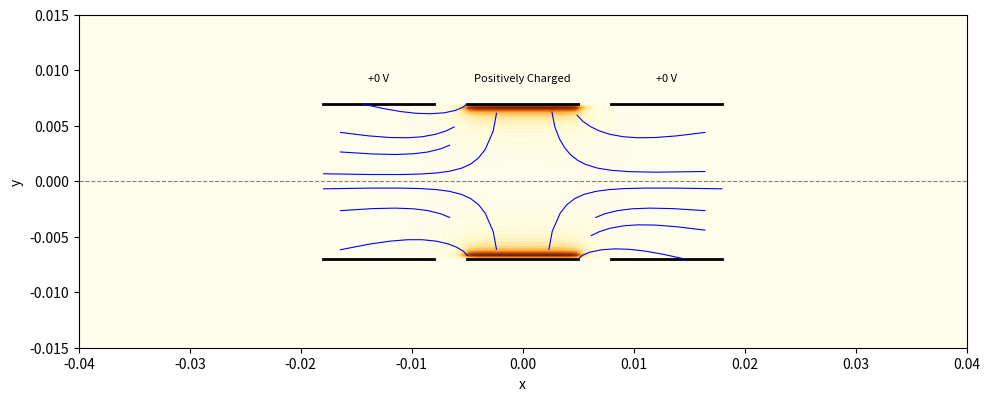

Generate this figure with matplotlib:
import numpy as np
import matplotlib.pyplot as plt
from matplotlib.animation import FuncAnimation

# === Physical Constants ===
e = 1e-19
m = 1e-27

# === Field from Line Segment ===
def field_from_segment(x0, x1, y0, q, X, Y, num=100):
    xs = np.linspace(x0, x1, num)
    ys = np.full_like(xs, y0)
    Ex, Ey = np.zeros_like(X), np.zeros_like(Y)
    k = 2e8
    dq = q / num
    for xi, yi in zip(xs, ys):
        dx = X - xi
        dy = Y - yi
        r2 = dx**2 + dy**2 + 1e-10
        r = np.sqrt(r2)
        E = k * dq / r2
        Ex += E * dx / r
        Ey += E * dy / r
    return Ex, Ey

# === Geometry ===
plate_len = 0.01
gap_y = 0.007
plate_spacing = 0.013
x1, x2, x3 = -plate_spacing, 0, plate_spacing

# === Grid ===
xlim = (-0.04, 0.04)
ylim = (-0.015, 0.015)
X, Y = np.meshgrid(np.linspace(*xlim, 160), np.linspace(*ylim, 80))

# === Electric Field Calculation ===
Ex_top, Ey_top = field_from_segment(x2 - plate_len/2, x2 + plate_len/2, gap_y, 1e-9, X, Y)
Ex_bot, Ey_bot = field_from_segment(x2 - plate_len/2, x2 + plate_len/2, -gap_y, 1e-9, X, Y)
Ex = -(Ex_top + Ex_bot) * 1e5
Ey = -(Ey_top + Ey_bot) * 1e5
field_mag = np.sqrt(Ex**2 + Ey**2)

# === Masking Field Region ===
mask = (Y < gap_y) & (Y > -gap_y) & (X > x1 - 0.00575) & (X < x3 + 0.00575)
Ex_masked = np.where(mask, Ex, 0)
Ey_masked = np.where(mask, Ey, 0)
field_mag_masked = np.where(mask, field_mag, 0)

# === Electron Beam Setup ===
n_particles = 10
dt = 1e-11
steps = 500
initial_speed = 4e7

max_vertical_offset = gap_y * 0.95
positions = np.zeros((n_particles, 2))
positions[:, 0] = xlim[0]
positions[:, 1] = np.linspace(-max_vertical_offset / 4, max_vertical_offset / 4, n_particles)

velocities = np.zeros((n_particles, 2))
velocities[:, 0] = initial_speed
velocities[:, 1] = positions[:, 1] * 1  # Stronger outward push

trajectories = [positions.copy()]

# === Interpolator ===
def interpolate_field(x, y):
    i = np.clip(((x - xlim[0]) / (xlim[1] - xlim[0]) * X.shape[1]).astype(int), 0, X.shape[1]-1)
    j = np.clip(((y - ylim[0]) / (ylim[1] - ylim[0]) * Y.shape[0]).astype(int), 0, Y.shape[0]-1)
    return np.array([Ex_masked[j, i], Ey_masked[j, i]])

# === Time Evolution ===
lens_entry = x1 - 0.005
lens_exit = x3 + 0.005

for _ in range(steps):
    for i in range(n_particles):
        x, y = positions[i]
        if lens_entry < x < lens_exit:
            Ex_local, Ey_local = interpolate_field(x, y)
            ax = -e * Ex_local / m
            if(x>x2):
                ay = - e * Ey_local  / m
            else:
                ay = e * Ey_local / m 
            velocities[i, 0] += ax * dt
            velocities[i, 1] += ay * dt
        positions[i] += velocities[i] * dt
    trajectories.append(positions.copy())

# === Plot & Animate ===
fig, ax = plt.subplots(figsize=(10, 4))
ax.set_xlim(*xlim)
ax.set_ylim(*ylim)
ax.set_aspect('equal')
ax.set_xlabel("x")
ax.set_ylabel("y")
ax.axhline(0, color='gray', linestyle='--', lw=0.8)

def draw_plate(x, label=None):
    ax.plot([x - plate_len/2, x + plate_len/2], [gap_y, gap_y], color='black', lw=2)
    ax.plot([x - plate_len/2, x + plate_len/2], [-gap_y, -gap_y], color='black', lw=2)
    if label:
        ax.text(x, gap_y + 0.002, label, ha='center', fontsize=8)

draw_plate(x1, label='+0 V')
draw_plate(x2, label='Positively Charged')
draw_plate(x3, label='+0 V')

ax.contourf(X, Y, field_mag_masked, levels=50, cmap='YlOrBr', alpha=0.6)
ax.streamplot(X, Y, Ex_masked, Ey_masked, color='blue', density=0.6, arrowsize=0, linewidth=0.8)

# === Initialize Animated Lines ===
lines = [ax.plot([], [], color='red', linestyle='--', linewidth=0.8)[0] for _ in range(n_particles)]

def init():
    for line in lines:
        line.set_data([], [])
    return lines

def update(frame):
    for i, line in enumerate(lines):
        path = np.array([p[i] for p in trajectories[:frame+1]])
        line.set_data(path[:, 0], path[:, 1])
    return lines

ani = FuncAnimation(fig, update, frames=len(trajectories),
                    init_func=init, blit=True, interval=25)

plt.tight_layout()
plt.show()
